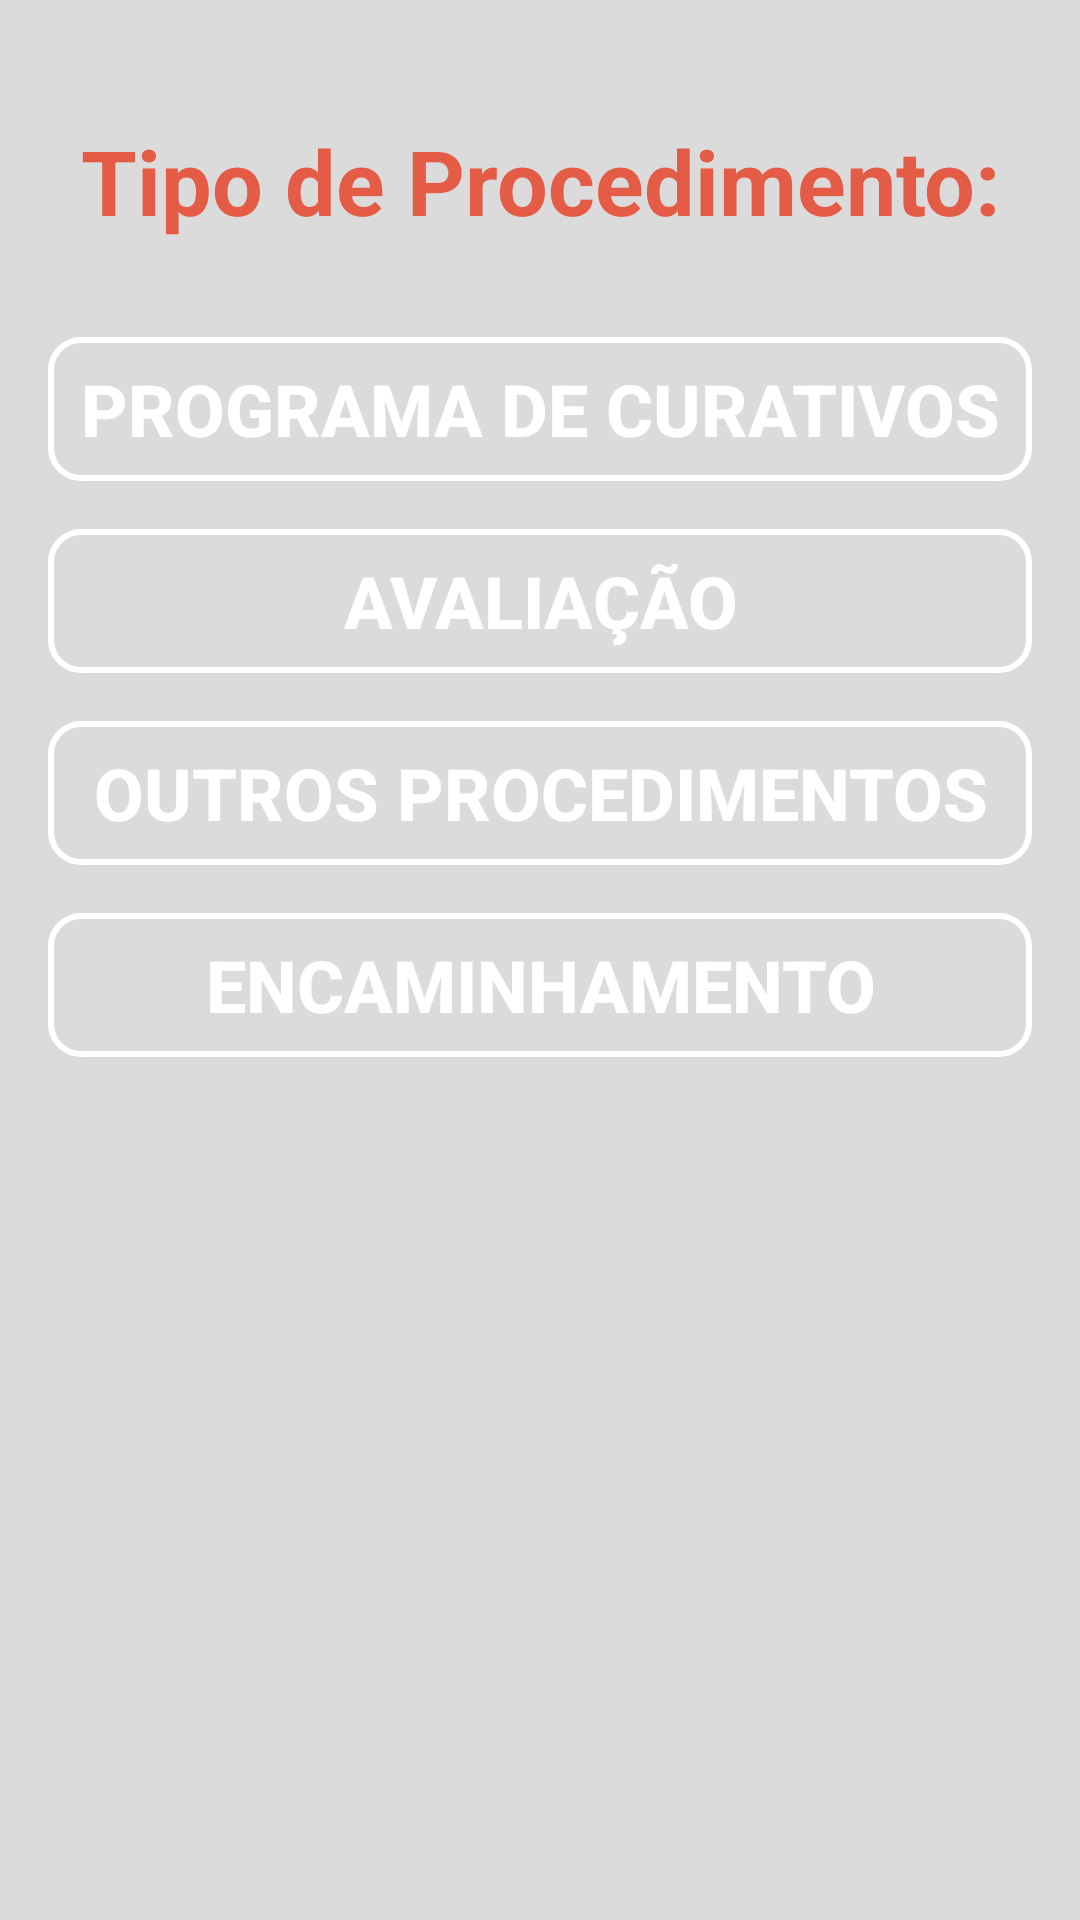

The Android layout XML behind this screen, and the referenced resources:
<!-- AndroidManifest.xml: application theme AppTheme -->
<!-- res/layout/fragment_tratamentos.xml -->
<?xml version="1.0" encoding="utf-8"?>
<android.support.constraint.ConstraintLayout xmlns:android="http://schemas.android.com/apk/res/android"
    xmlns:app="http://schemas.android.com/apk/res-auto"
    xmlns:tools="http://schemas.android.com/tools"
    android:layout_width="match_parent"
    android:layout_height="match_parent"
    tools:context=".fragment.TratamentosFragment"
    tools:layout_editor_absoluteY="25dp">

    <TextView
        android:id="@+id/textPatientID"
        android:layout_width="0dp"
        android:layout_height="wrap_content"
        android:layout_marginEnd="16dp"
        android:layout_marginStart="16dp"
        android:layout_marginTop="40dp"
        android:fontFamily="sans-serif"
        android:text="Tipo de Procedimento:"
        android:textAlignment="center"
        android:textColor="@color/colorPrimaryDark"
        android:textSize="30sp"
        android:textStyle="bold"
        app:layout_constraintEnd_toEndOf="parent"
        app:layout_constraintStart_toStartOf="parent"
        app:layout_constraintTop_toTopOf="parent" />

    <Button
        android:id="@+id/buttonCurativos"
        android:layout_width="0dp"
        android:layout_height="wrap_content"
        android:layout_marginEnd="16dp"
        android:layout_marginStart="16dp"
        android:layout_marginTop="32dp"
        android:background="@drawable/bg_button"
        android:elevation="4dp"
        android:text="Programa de curativos"
        android:textColor="@color/Branco"
        android:textSize="24sp"
        android:textStyle="bold"
        app:layout_constraintEnd_toEndOf="parent"
        app:layout_constraintStart_toStartOf="parent"
        app:layout_constraintTop_toBottomOf="@+id/textPatientID" />

    <Button
        android:id="@+id/buttonAdmissao"
        android:layout_width="0dp"
        android:layout_height="wrap_content"
        android:layout_marginEnd="16dp"
        android:layout_marginStart="16dp"
        android:layout_marginTop="16dp"
        android:background="@drawable/bg_button"
        android:elevation="4dp"
        android:text="Avaliação"
        android:textColor="@color/Branco"
        android:textSize="24sp"
        android:textStyle="bold"
        app:layout_constraintEnd_toEndOf="parent"
        app:layout_constraintStart_toStartOf="parent"
        app:layout_constraintTop_toBottomOf="@+id/buttonCurativos" />

    <Button
        android:id="@+id/buttonOutros"
        android:layout_width="0dp"
        android:layout_height="wrap_content"
        android:layout_marginEnd="16dp"
        android:layout_marginStart="16dp"
        android:layout_marginTop="16dp"
        android:background="@drawable/bg_button"
        android:elevation="4dp"
        android:text="Outros procedimentos"
        android:textColor="@color/Branco"
        android:textSize="24sp"
        android:textStyle="bold"
        app:layout_constraintEnd_toEndOf="parent"
        app:layout_constraintStart_toStartOf="parent"
        app:layout_constraintTop_toBottomOf="@+id/buttonAdmissao" />

    <Button
        android:id="@+id/buttonEncaminhamento"
        android:layout_width="0dp"
        android:layout_height="wrap_content"
        android:layout_marginEnd="16dp"
        android:layout_marginStart="16dp"
        android:layout_marginTop="16dp"
        android:background="@drawable/bg_button"
        android:elevation="4dp"
        android:text="Encaminhamento"
        android:textColor="@color/Branco"
        android:textSize="24sp"
        android:textStyle="bold"
        app:layout_constraintEnd_toEndOf="parent"
        app:layout_constraintStart_toStartOf="parent"
        app:layout_constraintTop_toBottomOf="@+id/buttonOutros" />

</android.support.constraint.ConstraintLayout>
<!-- resources referenced by this layout -->
<resources>
  <color name="Branco">#ffffff</color>
  <color name="colorPrimaryDark">#e45b46</color>
  <!-- drawable bg_button (drawable) -->
  <?xml version="1.0" encoding="utf-8"?>
  <shape xmlns:android="http://schemas.android.com/apk/res/android"
      android:shape="rectangle">
  
      <solid android:color="#00FFFFFF"></solid>
      <corners android:radius="10dp"></corners>
      <stroke android:width="2dp" android:color="#FFFFFF"></stroke>
  
  </shape>
  <style name="AppTheme" parent="Theme.AppCompat.NoActionBar">
          
          <item name="colorPrimary">@color/NavBarGrey</item>
          <item name="colorPrimaryDark">@color/colorPrimaryDark</item>
          <item name="colorAccent">@color/colorAccent</item>
          <item name="android:navigationBarColor">@color/NavBarGrey</item>
          <item name="android:windowBackground">@color/Cinza_medio</item>
      </style>
  <color name="NavBarGrey">#949494</color>
  <color name="colorAccent">#FF4081</color>
  <color name="Cinza_medio">#dbdbdb</color>
</resources>
